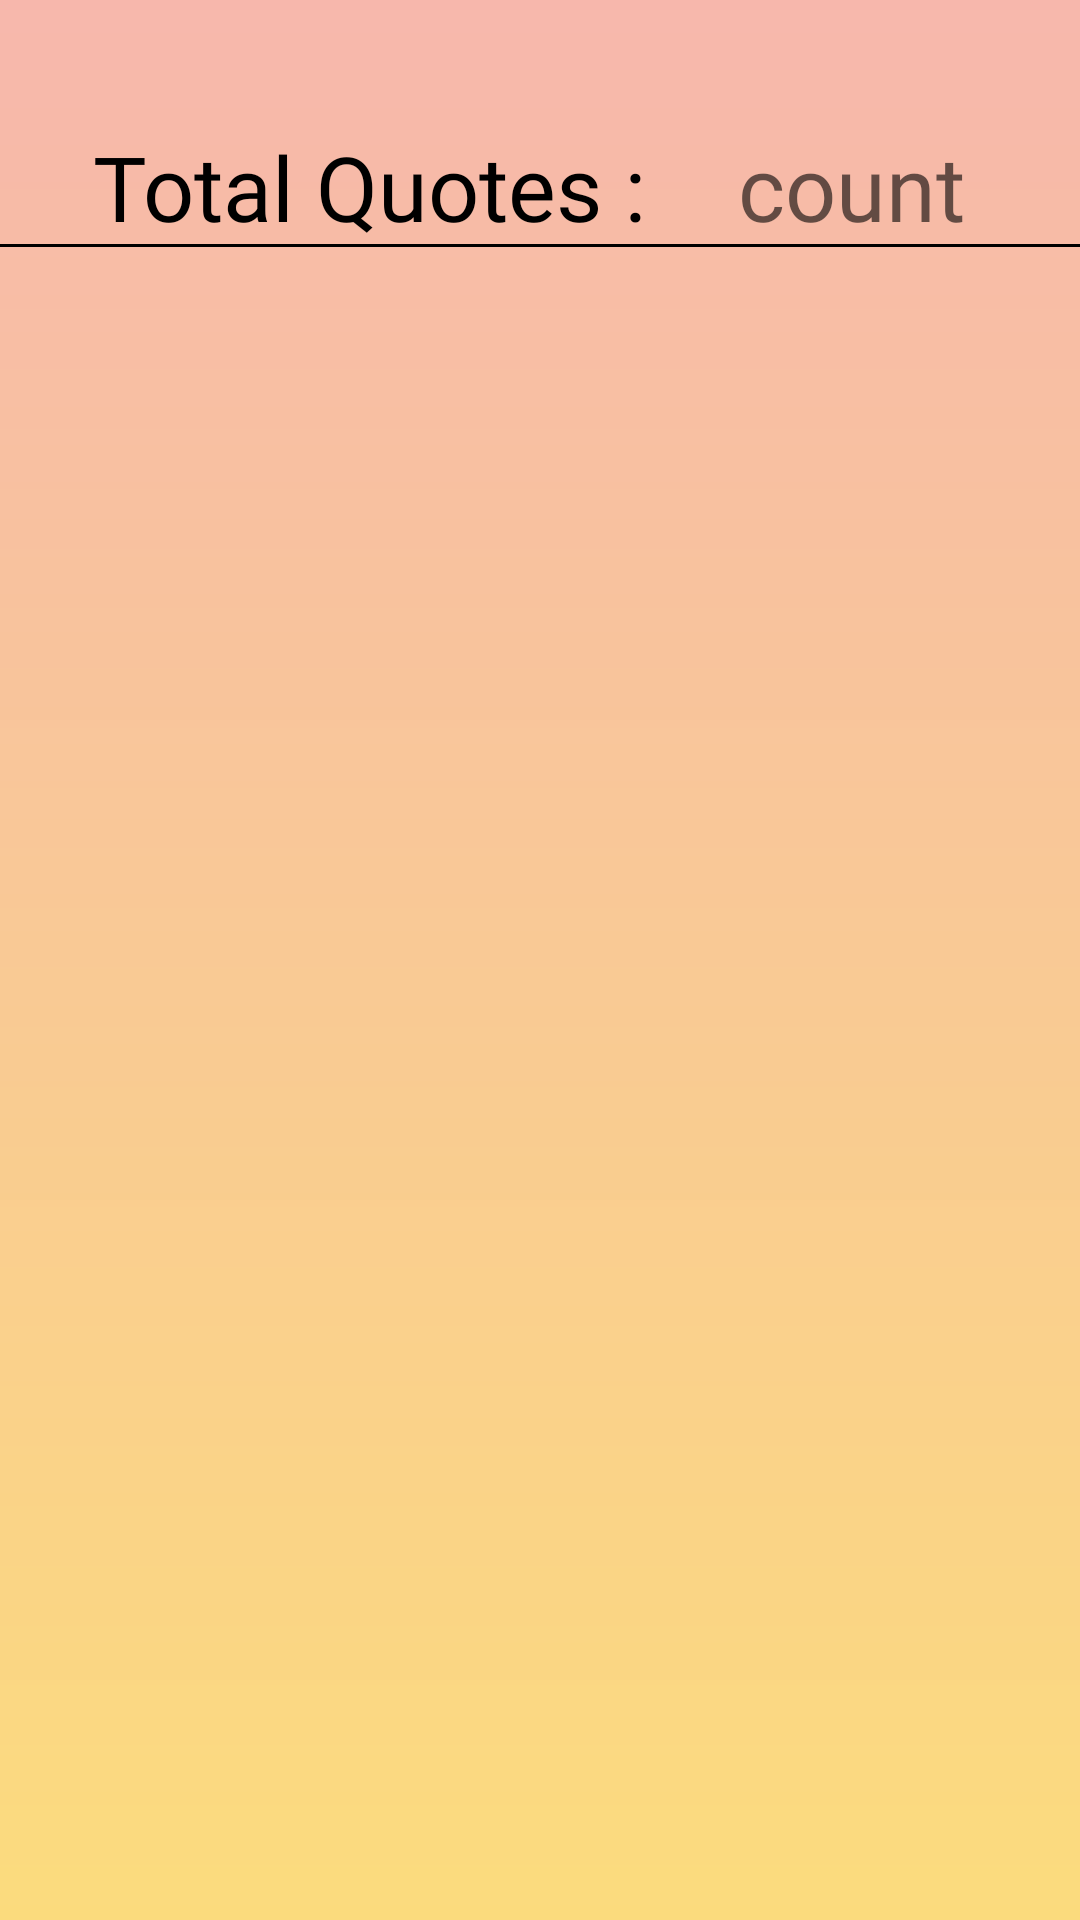

This screen was rendered from an Android layout file. Write that file and the resources it references.
<!-- AndroidManifest.xml: activity theme Theme.MaterialComponents.DayNight.NoActionBar -->
<!-- res/layout/activity_all_quotes.xml -->
<?xml version="1.0" encoding="utf-8"?>
<androidx.constraintlayout.widget.ConstraintLayout xmlns:android="http://schemas.android.com/apk/res/android"
    xmlns:app="http://schemas.android.com/apk/res-auto"
    xmlns:tools="http://schemas.android.com/tools"
    android:layout_width="match_parent"
    android:layout_height="match_parent"
    android:background="@drawable/background_fav_and_quotes"
    tools:context=".profile.AllQuotesActivity">

    <com.airbnb.lottie.LottieAnimationView
        android:id="@+id/lottieAnimationViewFav"
        android:layout_width="match_parent"
        android:layout_height="match_parent"
        android:elevation="30dp"
        android:forceHasOverlappingRendering="true"
        android:visibility="gone"
        app:layout_constraintBottom_toBottomOf="parent"
        app:layout_constraintEnd_toEndOf="parent"
        app:layout_constraintStart_toStartOf="parent"
        app:layout_constraintTop_toTopOf="parent"
        app:lottie_autoPlay="true"
        app:lottie_rawRes="@raw/favourite"
        app:lottie_speed="1.5" />

    <com.airbnb.lottie.LottieAnimationView
        android:id="@+id/lottieAnimationViewDelete"
        android:layout_width="match_parent"
        android:layout_height="match_parent"
        android:elevation="30dp"
        android:visibility="gone"
        app:layout_constraintBottom_toBottomOf="parent"
        app:layout_constraintEnd_toEndOf="parent"
        app:layout_constraintStart_toStartOf="parent"
        app:layout_constraintTop_toTopOf="parent"
        app:lottie_autoPlay="true"
        app:lottie_rawRes="@raw/delete"
        app:lottie_speed="2" />

    <ImageView
        android:id="@+id/imageView"
        android:layout_width="match_parent"
        android:layout_height="match_parent"
        android:scaleType="fitXY"
        android:src="@drawable/circles" />


    <androidx.constraintlayout.widget.Guideline
        android:id="@+id/guideline"
        android:layout_width="wrap_content"
        android:layout_height="wrap_content"
        android:orientation="vertical"
        app:layout_constraintGuide_percent="0.02" />

    <androidx.constraintlayout.widget.Guideline
        android:id="@+id/guideline2"
        android:layout_width="wrap_content"
        android:layout_height="wrap_content"
        android:orientation="vertical"
        app:layout_constraintGuide_percent="0.98" />

    <TextView
        android:id="@+id/textshowallquotes"
        android:layout_width="wrap_content"
        android:layout_height="wrap_content"
        android:fontFamily="@font/castoro"
        android:hint="count"
        android:textColor="@color/black"
        android:textSize="30sp"
        app:layout_constraintBaseline_toBaselineOf="@+id/textView"
        app:layout_constraintEnd_toEndOf="@id/guideline2"
        app:layout_constraintStart_toEndOf="@+id/textView" />


    <TextView
        android:id="@+id/textView"
        android:layout_width="wrap_content"
        android:layout_height="wrap_content"
        android:layout_marginTop="42dp"
        android:fontFamily="@font/castoro"

        android:text="Total Quotes :"
        android:textColor="@color/black"
        android:textSize="30sp"
        app:layout_constraintEnd_toStartOf="@id/textshowallquotes"
        app:layout_constraintHorizontal_bias="0.5"
        app:layout_constraintStart_toStartOf="parent"
        app:layout_constraintTop_toTopOf="parent" />

    <View
        android:id="@+id/view3"
        android:layout_width="match_parent"
        android:layout_height="1dp"
        android:background="@color/black"
        app:layout_constraintBottom_toBottomOf="@+id/textView"
        app:layout_constraintEnd_toEndOf="parent"
        app:layout_constraintStart_toStartOf="parent" />

    <androidx.recyclerview.widget.RecyclerView
        android:id="@+id/recyclerView"
        android:layout_width="match_parent"
        android:layout_height="0dp"
        android:layout_margin="20dp"
        app:layout_constraintBottom_toBottomOf="parent"
        app:layout_constraintEnd_toEndOf="@id/guideline2"
        app:layout_constraintStart_toStartOf="@id/guideline"
        app:layout_constraintTop_toBottomOf="@+id/view3" />

</androidx.constraintlayout.widget.ConstraintLayout>
<!-- resources referenced by this layout -->
<resources>
  <color name="black">#FF000000</color>
  <!-- drawable background_fav_and_quotes (drawable-v24) -->
  <?xml version="1.0" encoding="utf-8"?>
  <shape xmlns:android="http://schemas.android.com/apk/res/android"
      android:shape="rectangle">
      <gradient
          android:startColor="#D7F6AA9D"
          android:endColor="#D3FAD462"
          android:type="linear"
          android:angle="270"/>
  
  </shape>
</resources>
